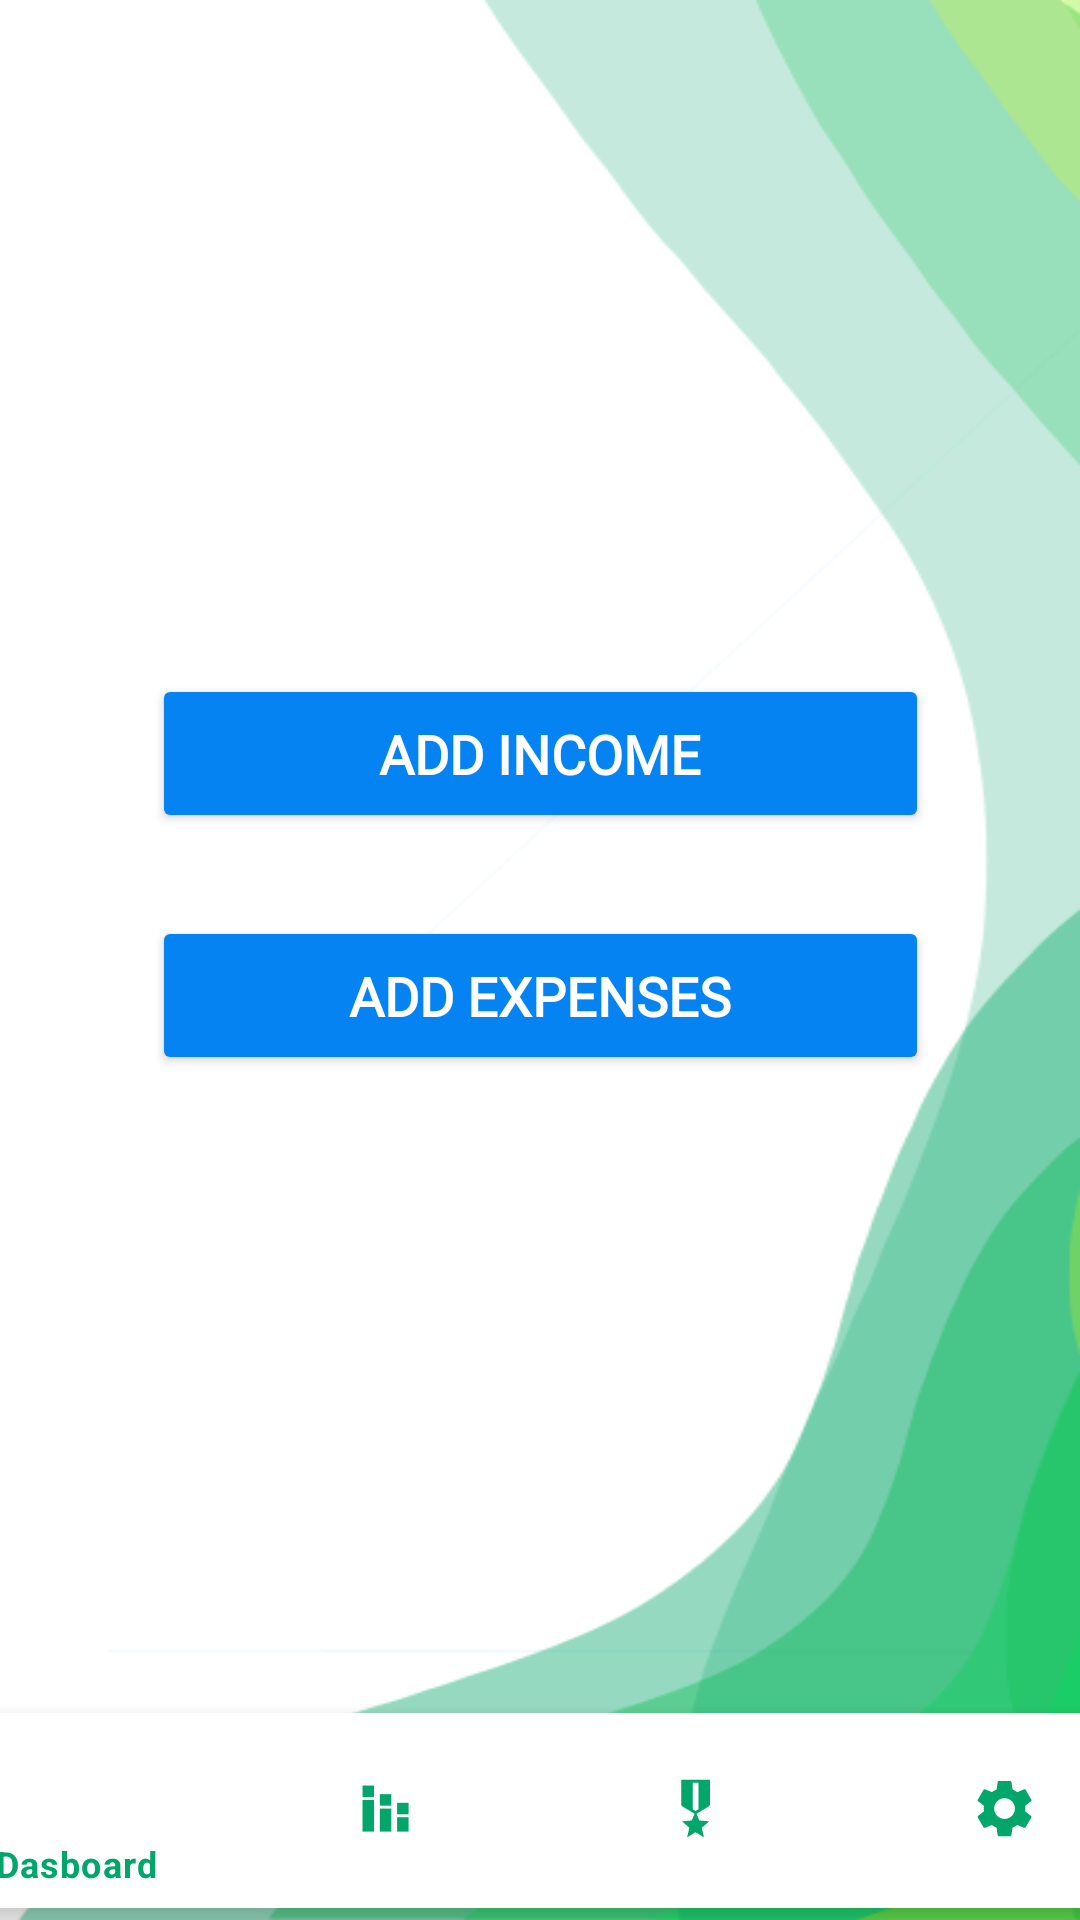

Android layout source for this screen:
<!-- AndroidManifest.xml: application theme Theme.MADProject -->
<!-- res/layout/activity_main.xml -->
<?xml version="1.0" encoding="utf-8"?>
<androidx.constraintlayout.widget.ConstraintLayout xmlns:android="http://schemas.android.com/apk/res/android"
    xmlns:app="http://schemas.android.com/apk/res-auto"
    xmlns:tools="http://schemas.android.com/tools"
    android:layout_width="match_parent"
    android:layout_height="match_parent"
    android:background="@drawable/dashboardbg"
    tools:context=".MainActivity">

    <Button

        android:id="@+id/addExpenseButton"
        android:layout_width="259dp"
        android:layout_height="53dp"
        android:layout_centerHorizontal="true"
        android:backgroundTint="#0583F2"
        android:fontFamily="@font/poppins_medium"
        android:gravity="center"
        android:text="@string/add_expenses_dashboard"
        android:textColor="@color/white"
        android:textSize="18dp"
        android:textStyle="bold"
        app:cornerRadius="70dp"
        app:layout_constraintBottom_toBottomOf="parent"
        app:layout_constraintEnd_toEndOf="parent"
        app:layout_constraintStart_toStartOf="parent"
        app:layout_constraintTop_toTopOf="parent"
        app:layout_constraintVertical_bias="0.52">

    </Button>

    <Button

        android:id="@+id/addIncomeButton"
        android:layout_width="259dp"
        android:layout_height="53dp"
        android:layout_centerHorizontal="true"
        android:backgroundTint="#0583F2"
        android:fontFamily="@font/poppins_medium"
        android:gravity="center"
        android:text="@string/add_income_dashboard"
        android:textColor="@color/white"
        android:textSize="18dp"
        android:textStyle="bold"
        app:cornerRadius="70dp"
        app:layout_constraintBottom_toBottomOf="parent"
        app:layout_constraintEnd_toEndOf="parent"
        app:layout_constraintStart_toStartOf="parent"
        app:layout_constraintTop_toTopOf="parent"
        app:layout_constraintVertical_bias="0.383">

    </Button>


    <com.google.android.material.bottomnavigation.BottomNavigationView
        android:id="@+id/navbar"
        android:layout_width="413dp"
        android:layout_height="65dp"
        android:layout_alignParentBottom="true"
        android:layout_marginBottom="4dp"
        android:background="@color/white"
        app:itemIconTint="@drawable/sssss"
        app:itemTextColor="@drawable/sssss"
        app:layout_constraintBottom_toBottomOf="parent"
        app:layout_constraintEnd_toEndOf="parent"
        app:layout_constraintStart_toStartOf="parent"
        app:menu="@menu/menu"
        tools:ignore="MissingConstraints">


    </com.google.android.material.bottomnavigation.BottomNavigationView>


</androidx.constraintlayout.widget.ConstraintLayout>
<!-- resources referenced by this layout -->
<resources>
  <color name="white">#FFFFFFFF</color>
  <!-- drawable dashboardbg: png bitmap (drawable, 22648 bytes) -->
  <!-- drawable sssss (drawable) -->
  <?xml version="1.0" encoding="utf-8"?>
  <selector xmlns:android="http://schemas.android.com/apk/res/android">
  
      <item
          android:color="@color/btn_Green"
          android:state_selected="true"/>
  
      <item
          android:color="@color/btn_Green"
          android:state_selected="false"/>
  
  </selector>
  <string name="add_expenses_dashboard">Add expenses</string>
  <string name="add_income_dashboard">Add Income</string>
  <style name="Theme.MADProject" parent="Theme.MaterialComponents.DayNight.NoActionBar">
          
          <item name="colorPrimary">@color/my_custom_color_green</item>
          <item name="colorPrimaryVariant">@color/my_custom_color_green</item>
          <item name="colorOnPrimary">@color/white</item>
          
          <item name="colorSecondary">@color/my_custom_color_green</item>
          <item name="colorSecondaryVariant">@color/my_custom_color_green</item>
          <item name="colorOnSecondary">@color/black</item>
          
          <item name="android:statusBarColor" tools:targetApi="l">@color/background_green</item>
          
      </style>
  <color name="btn_Green">#03A66A</color>
  <color name="my_custom_color_green">#03a66a</color>
  <color name="black">#FF000000</color>
  <color name="background_green">#03A66A</color>
</resources>
